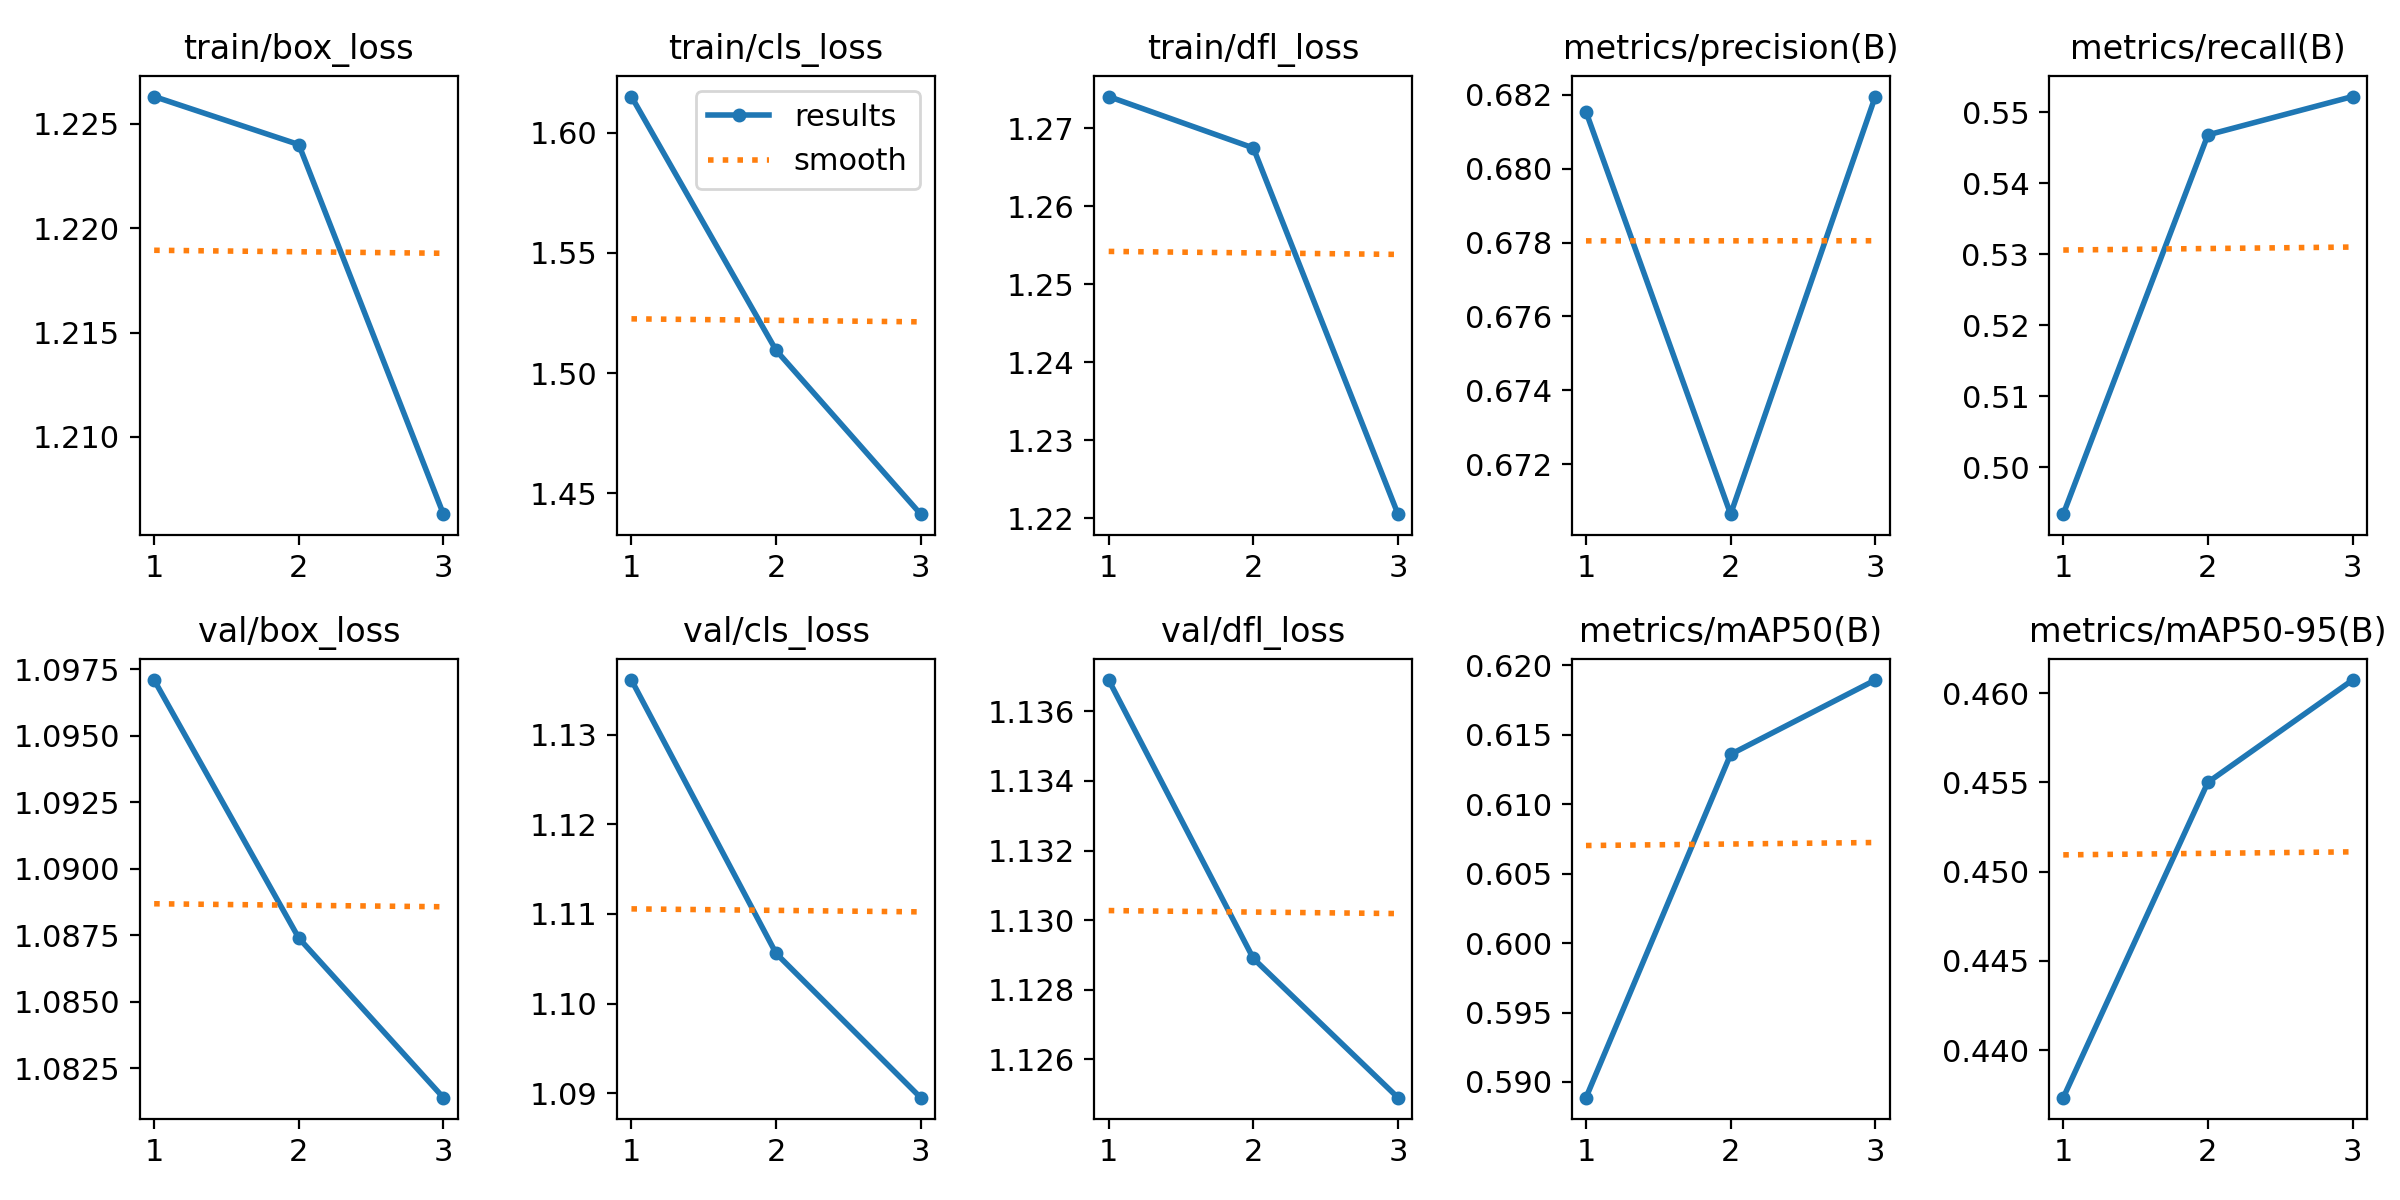

Source data for this figure (header and first rows):
epoch, train/box_loss, train/cls_loss, train/dfl_loss, metrics/precision(B), metrics/recall(B), metrics/mAP50(B), metrics/mAP50-95(B), val/box_loss, val/cls_loss, val/dfl_loss, lr/pg0, lr/pg1, lr/pg2
1, 1.226, 1.615, 1.274, 0.6815, 0.4934, 0.5889, 0.4373, 1.097, 1.136, 1.137, 8.33e-06, 8.33e-06, 8.33e-06
2, 1.224, 1.51, 1.268, 0.6706, 0.5468, 0.6136, 0.455, 1.087, 1.106, 1.129, 1.196e-05, 1.196e-05, 1.196e-05
3, 1.206, 1.441, 1.22, 0.6819, 0.5522, 0.619, 0.4607, 1.081, 1.089, 1.125, 9.3058e-06, 9.3058e-06, 9.3058e-06
